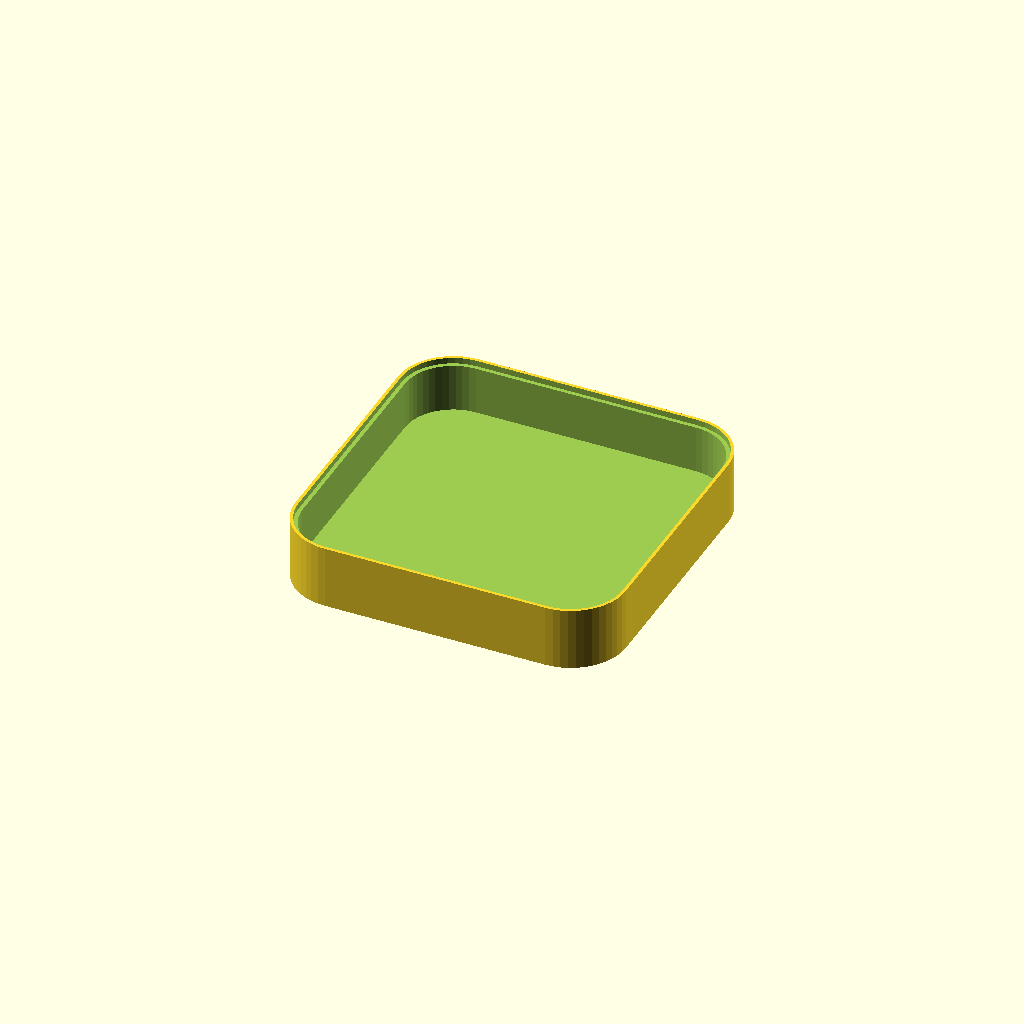
Cell 1: the model at its default parameters.
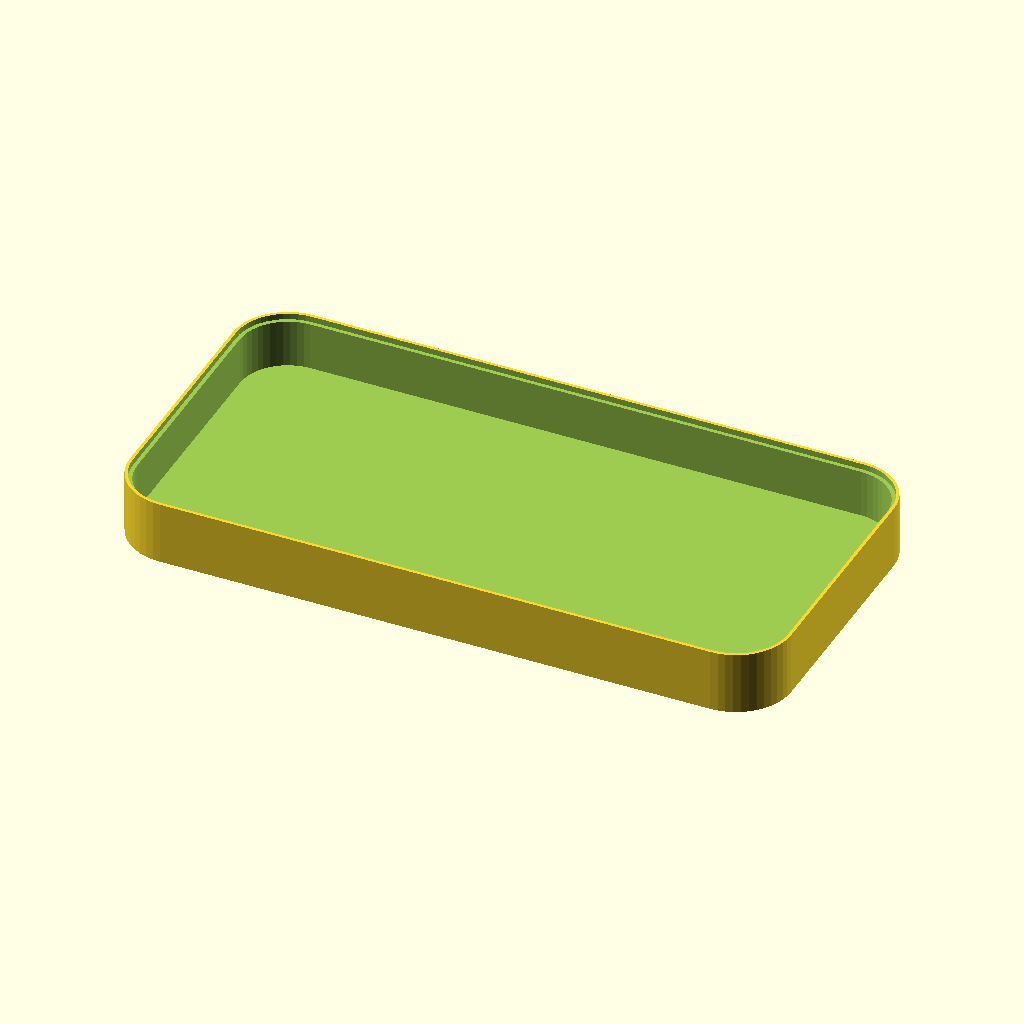
Cell 2 — part_width set to 336, the other parameters unchanged.
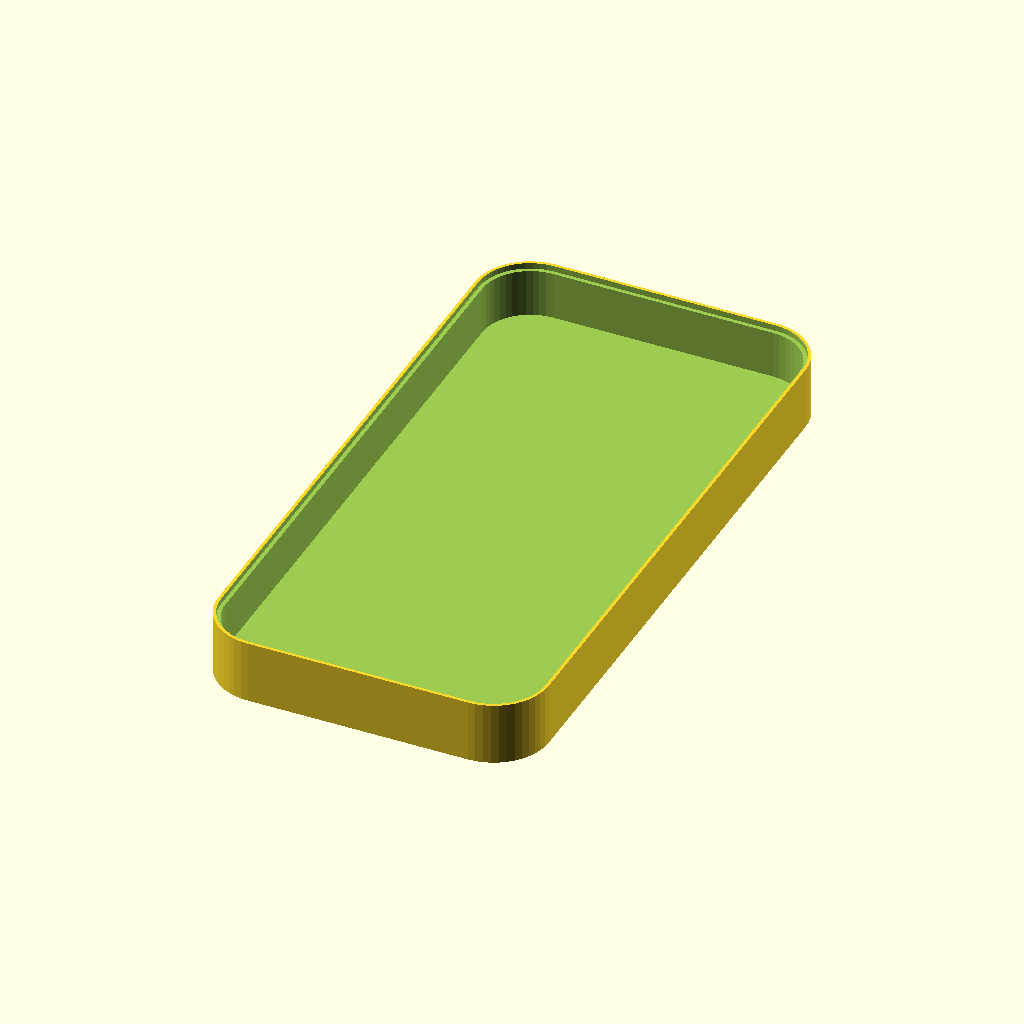
Cell 3 — part_depth set to 336, the other parameters unchanged.
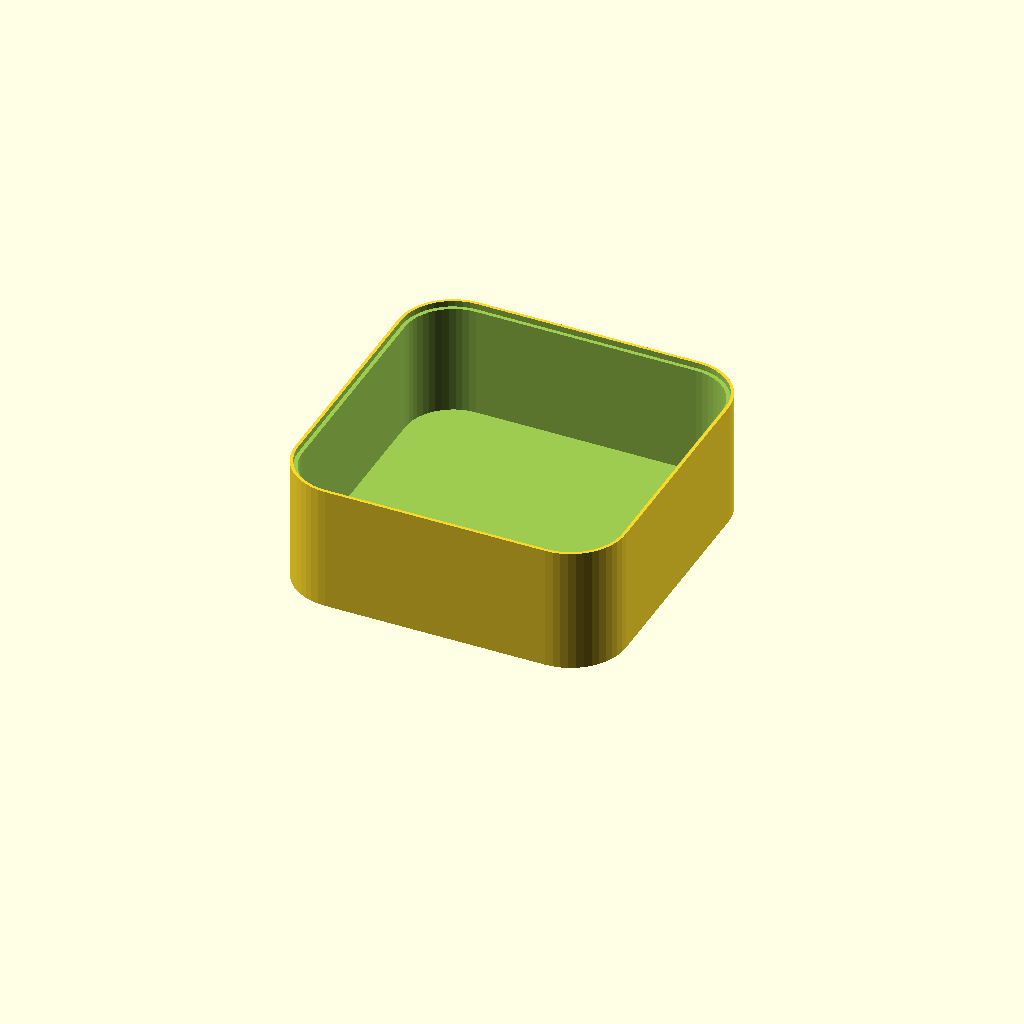
Cell 4 — part_height set to 64, the other parameters unchanged.
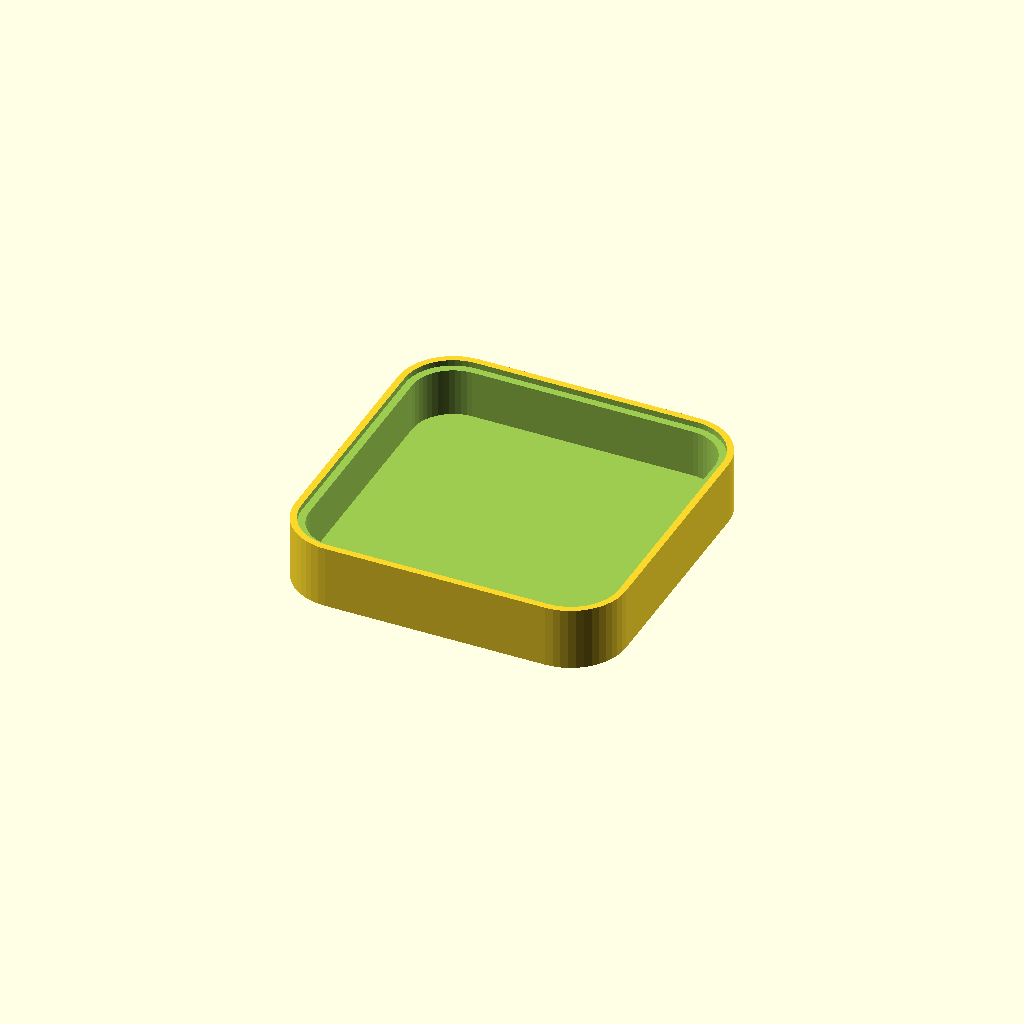
Cell 5: wall_thickness = 7.2 (everything else at default).
One fixed orthographic camera (rotation 55°, 0°, 25°; colour scheme Cornfield) for every cell.
Source of the model, data/samples/bladeless-air-purifier/parts/weighted-base-pan.scad:
// ============================================================================
// Get Me An Alt — Parametric OpenSCAD Module
// Part: PRT-01 — Acoustic Weighted Base Pan & Vibration Ring (weighted-base-pan)
// Function: Anchors the tower and seals the bottom of the HEPA cartridge.
// Target Bounding Box (mm): [168, 168, 32]
// Print Material: PETG | Min Wall: >= 1.6mm | Tolerance: 0.2mm
// ============================================================================
$fn = 48;
part_width = 168;
part_depth = 168;
part_height = 32;
wall_thickness = 3.6;
floor_thickness = 4.5;
corner_radius = 28;
tolerance = 0.2;
m3_clearance_d = 3.4; // M3 screw clearance hole (3.0mm + 2*0.2mm)

module rounded_rect_prism(w, d, h, r) {
  cr = max(0.5, min(r, min(w, d) / 2 - 0.1));
  linear_extrude(height = h)
    offset(r = cr)
      offset(r = -cr)
        square([w, d], center = true);
}

module part_weighted_base_pan() {
  difference() {
    // Outer watertight vessel with rounded corners
    rounded_rect_prism(part_width, part_depth, part_height, corner_radius);
    // Inner cavity (walls >= 1.6mm, reinforced floor)
    translate([0, 0, floor_thickness])
      rounded_rect_prism(
        part_width - 2 * wall_thickness,
        part_depth - 2 * wall_thickness,
        part_height,
        max(1.0, corner_radius - wall_thickness)
      );
    // Top snap-fit lid rabbet lip (0.2mm clearance)
    translate([0, 0, part_height - 3.0])
      rounded_rect_prism(
        part_width - wall_thickness + 2 * tolerance,
        part_depth - wall_thickness + 2 * tolerance,
        4.0,
        max(1.0, corner_radius - wall_thickness * 0.5)
      );
  }
}

part_weighted_base_pan();
Customizer parameters (derived from the source; name, type, default, range or options):
part_width: number, default 168
part_depth: number, default 168
part_height: number, default 32
wall_thickness: number, default 3.6
floor_thickness: number, default 4.5
corner_radius: number, default 28
tolerance: number, default 0.2
m3_clearance_d: number, default 3.4
